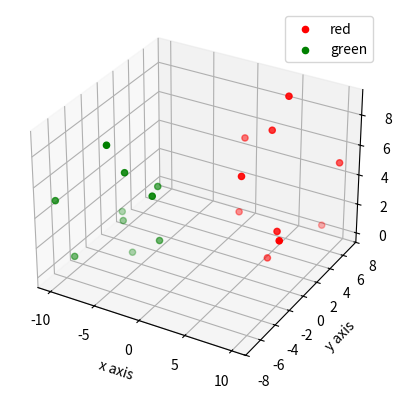

Here is the Python script that generated this plot:
from mpl_toolkits.mplot3d import axes3d
import matplotlib.pyplot as plt

fig = plt.figure()

ax1 = fig.add_subplot(111, projection='3d')

x = [1, 2, 3, 4, 5, 6, 7, 8, 9, 10]
y = [5, 3, 2, 5, 6, 2, 2, 1, 6, 7]
z = [6, 2, 5, 7, 9, 0, 2, 2, 1, 5]

x2 = [-1, -2, -3, -4, -5, -6, -7, -8, -9, -10]
y2 = [-5, -3, -2, -5, -6, -2, -2, -1, -6, -7]
z2 = [6, 2, 5, 7, 9, 0, 2, 2, 1, 5]

ax1.scatter(x,y,z, c='r', marker='o', label='red')
ax1.scatter(x2, y2, z2, c='g', marker='o', label='green')

ax1.set_xlabel('x axis')
ax1.set_ylabel('y axis')
ax1.set_zlabel('z axis')

plt.legend()
plt.show()